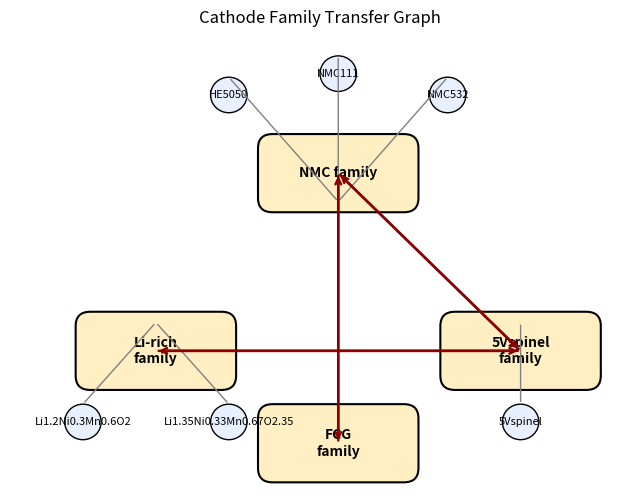

Write the Python code that produced this figure.
#!/usr/bin/env python3
# -*- coding: utf-8 -*-
"""
Created on Thu Dec  4 16:26:01 2025

@author: habbas
"""

import matplotlib.pyplot as plt
import matplotlib.patches as patches

# -----------------------------
# Slide 9: Cathode Family Network
# -----------------------------

fig, ax = plt.subplots(figsize=(8, 6))
ax.set_title("Cathode Family Transfer Graph", fontsize=12)
ax.axis("off")

# Positions for families and example members
positions = {
    # Family nodes
    "nmc":      (4, 4.5),
    "lirich":   (1.5, 2.0),
    "spinel5v": (6.5, 2.0),
    "fcg":      (4, 0.7),

    # Example NMC members
    "HE5050": (2.5, 5.6),
    "NMC111": (4,   5.9),
    "NMC532": (5.5, 5.6),

    # Example Li-rich members
    "Li1.2Ni0.3Mn0.6O2":   (0.5, 1.0),
    "Li1.35Ni0.33Mn0.67O2.35": (2.5, 1.0),

    # Example spinel member
    "5Vspinel": (6.5, 1.0)
}

# Helper to draw a node
def draw_node(ax, name, xy, family=False):
    x, y = xy
    if family:
        # Family nodes as rounded rectangles
        box = patches.FancyBboxPatch(
            (x - 0.9, y - 0.35), 1.8, 0.7,
            boxstyle="round,pad=0.2",
            facecolor="#FFEFC2",
            edgecolor="black",
            linewidth=1.5
        )
        ax.add_patch(box)
        ax.text(x, y, name, ha="center", va="center", fontsize=10, fontweight="bold")
    else:
        # Member nodes as circles
        circ = patches.Circle(
            (x, y), 0.25,
            facecolor="#E8F0FF",
            edgecolor="black",
            linewidth=1.0
        )
        ax.add_patch(circ)
        ax.text(x, y, name, ha="center", va="center", fontsize=8)

# Draw family nodes
draw_node(ax, "NMC family", positions["nmc"], family=True)
draw_node(ax, "Li-rich\nfamily", positions["lirich"], family=True)
draw_node(ax, "5Vspinel\nfamily", positions["spinel5v"], family=True)
draw_node(ax, "FCG\nfamily", positions["fcg"], family=True)

# Draw example members (optional, for context)
member_keys = [
    "HE5050", "NMC111", "NMC532",
    "Li1.2Ni0.3Mn0.6O2", "Li1.35Ni0.33Mn0.67O2.35",
    "5Vspinel"
]
for k in member_keys:
    draw_node(ax, k, positions[k], family=False)

# Draw connecting lines from family to members (no arrows)
family_members = {
    "nmc": ["HE5050", "NMC111", "NMC532"],
    "lirich": ["Li1.2Ni0.3Mn0.6O2", "Li1.35Ni0.33Mn0.67O2.35"],
    "spinel5v": ["5Vspinel"]
}
for fam, members in family_members.items():
    fx, fy = positions[fam]
    for m in members:
        mx, my = positions[m]
        ax.annotate(
            "",
            xy=(mx, my + 0.25),
            xytext=(fx, fy - 0.4 if fam == "nmc" else fy + 0.4),
            arrowprops=dict(arrowstyle="-", lw=1, color="gray")
        )

# Allowed transfer edges (family-level)
edges = [
    ("fcg", "nmc"),
    ("lirich", "spinel5v"),
    ("nmc", "fcg"),
    ("nmc", "spinel5v"),
    ("spinel5v", "lirich"),
    ("spinel5v", "nmc")
]

for src, dst in edges:
    sx, sy = positions[src]
    dx, dy = positions[dst]
    ax.annotate(
        "",
        xy=(dx, dy),
        xytext=(sx, sy),
        arrowprops=dict(
            arrowstyle="->",
            lw=1.8,
            color="darkred"
        )
    )

# Adjust axes limits to fit everything nicely
ax.set_xlim(-0.5, 8)
ax.set_ylim(0, 6.5)

plt.savefig("slide9_cathode_network.png", dpi=300)
plt.savefig("slide9_cathode_network.svg", format="svg", dpi=300)
plt.close(fig)

print("Saved: slide9_cathode_network.png and slide9_cathode_network.svg")
